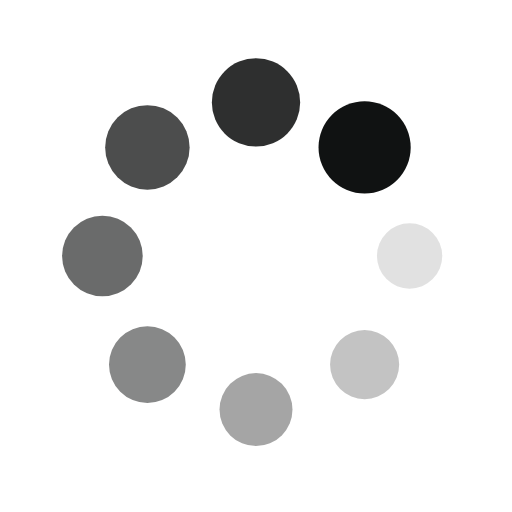
t = 0.00 s
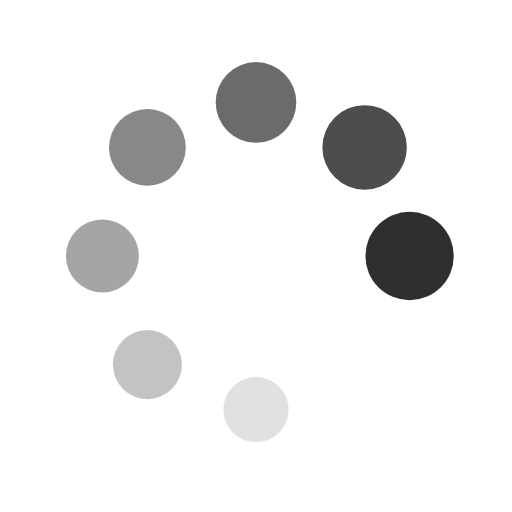
t = 0.43 s
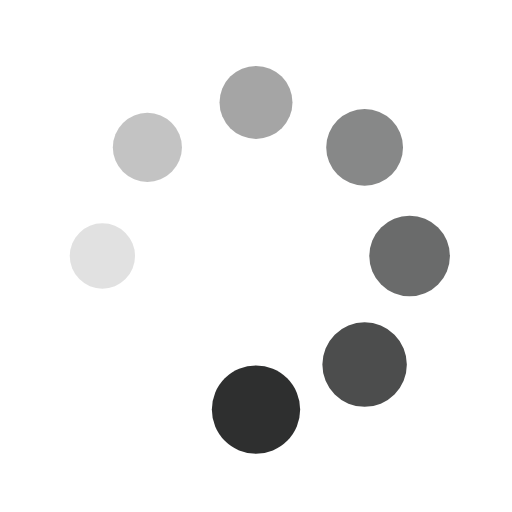
t = 0.86 s
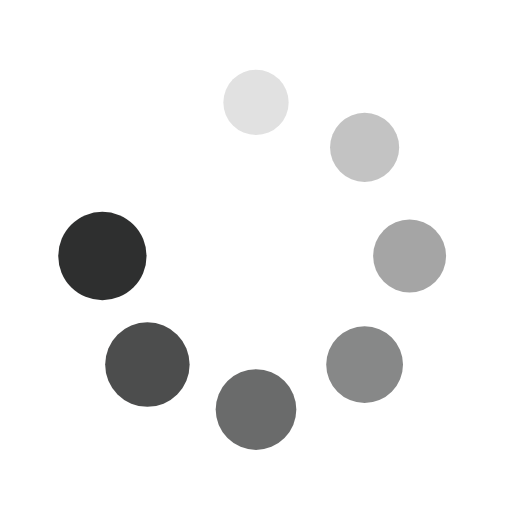
t = 1.29 s

The animated SVG that drew these frames (rendered in a browser with its animation timeline set to each time). Animation: 16 SMIL elements (animate=8,animateTransform=8); one cycle of 1.72 s, repeats indefinitely.

<?xml version="1.0" encoding="utf-8"?>
<svg xmlns="http://www.w3.org/2000/svg" xmlns:xlink="http://www.w3.org/1999/xlink" style="margin: auto; background: none; display: block; shape-rendering: auto;" width="200px" height="200px" viewBox="0 0 100 100" preserveAspectRatio="xMidYMid">
<g transform="translate(80,50)">
<g transform="rotate(0)">
<circle cx="0" cy="0" r="6" fill="#101212" fill-opacity="1" transform="scale(1.45188 1.45188)">
  <animateTransform attributeName="transform" type="scale" begin="-1.5086206896551722s" values="1.5 1.5;1 1" keyTimes="0;1" dur="1.7241379310344827s" repeatCount="indefinite"></animateTransform>
  <animate attributeName="fill-opacity" keyTimes="0;1" dur="1.7241379310344827s" repeatCount="indefinite" values="1;0" begin="-1.5086206896551722s"></animate>
</circle>
</g>
</g><g transform="translate(71.21320343559643,71.21320343559643)">
<g transform="rotate(45)">
<circle cx="0" cy="0" r="6" fill="#101212" fill-opacity="0.875" transform="scale(1.01438 1.01438)">
  <animateTransform attributeName="transform" type="scale" begin="-1.2931034482758619s" values="1.5 1.5;1 1" keyTimes="0;1" dur="1.7241379310344827s" repeatCount="indefinite"></animateTransform>
  <animate attributeName="fill-opacity" keyTimes="0;1" dur="1.7241379310344827s" repeatCount="indefinite" values="1;0" begin="-1.2931034482758619s"></animate>
</circle>
</g>
</g><g transform="translate(50,80)">
<g transform="rotate(90)">
<circle cx="0" cy="0" r="6" fill="#101212" fill-opacity="0.75" transform="scale(1.07688 1.07688)">
  <animateTransform attributeName="transform" type="scale" begin="-1.0775862068965516s" values="1.5 1.5;1 1" keyTimes="0;1" dur="1.7241379310344827s" repeatCount="indefinite"></animateTransform>
  <animate attributeName="fill-opacity" keyTimes="0;1" dur="1.7241379310344827s" repeatCount="indefinite" values="1;0" begin="-1.0775862068965516s"></animate>
</circle>
</g>
</g><g transform="translate(28.786796564403577,71.21320343559643)">
<g transform="rotate(135)">
<circle cx="0" cy="0" r="6" fill="#101212" fill-opacity="0.625" transform="scale(1.13938 1.13938)">
  <animateTransform attributeName="transform" type="scale" begin="-0.8620689655172413s" values="1.5 1.5;1 1" keyTimes="0;1" dur="1.7241379310344827s" repeatCount="indefinite"></animateTransform>
  <animate attributeName="fill-opacity" keyTimes="0;1" dur="1.7241379310344827s" repeatCount="indefinite" values="1;0" begin="-0.8620689655172413s"></animate>
</circle>
</g>
</g><g transform="translate(20,50.00000000000001)">
<g transform="rotate(180)">
<circle cx="0" cy="0" r="6" fill="#101212" fill-opacity="0.5" transform="scale(1.20188 1.20188)">
  <animateTransform attributeName="transform" type="scale" begin="-0.6465517241379309s" values="1.5 1.5;1 1" keyTimes="0;1" dur="1.7241379310344827s" repeatCount="indefinite"></animateTransform>
  <animate attributeName="fill-opacity" keyTimes="0;1" dur="1.7241379310344827s" repeatCount="indefinite" values="1;0" begin="-0.6465517241379309s"></animate>
</circle>
</g>
</g><g transform="translate(28.78679656440357,28.786796564403577)">
<g transform="rotate(225)">
<circle cx="0" cy="0" r="6" fill="#101212" fill-opacity="0.375" transform="scale(1.26438 1.26438)">
  <animateTransform attributeName="transform" type="scale" begin="-0.43103448275862066s" values="1.5 1.5;1 1" keyTimes="0;1" dur="1.7241379310344827s" repeatCount="indefinite"></animateTransform>
  <animate attributeName="fill-opacity" keyTimes="0;1" dur="1.7241379310344827s" repeatCount="indefinite" values="1;0" begin="-0.43103448275862066s"></animate>
</circle>
</g>
</g><g transform="translate(49.99999999999999,20)">
<g transform="rotate(270)">
<circle cx="0" cy="0" r="6" fill="#101212" fill-opacity="0.25" transform="scale(1.32688 1.32688)">
  <animateTransform attributeName="transform" type="scale" begin="-0.21551724137931033s" values="1.5 1.5;1 1" keyTimes="0;1" dur="1.7241379310344827s" repeatCount="indefinite"></animateTransform>
  <animate attributeName="fill-opacity" keyTimes="0;1" dur="1.7241379310344827s" repeatCount="indefinite" values="1;0" begin="-0.21551724137931033s"></animate>
</circle>
</g>
</g><g transform="translate(71.21320343559643,28.78679656440357)">
<g transform="rotate(315)">
<circle cx="0" cy="0" r="6" fill="#101212" fill-opacity="0.125" transform="scale(1.38938 1.38938)">
  <animateTransform attributeName="transform" type="scale" begin="0s" values="1.5 1.5;1 1" keyTimes="0;1" dur="1.7241379310344827s" repeatCount="indefinite"></animateTransform>
  <animate attributeName="fill-opacity" keyTimes="0;1" dur="1.7241379310344827s" repeatCount="indefinite" values="1;0" begin="0s"></animate>
</circle>
</g>
</g>
<!-- [ldio] generated by https://loading.io/ --></svg>
